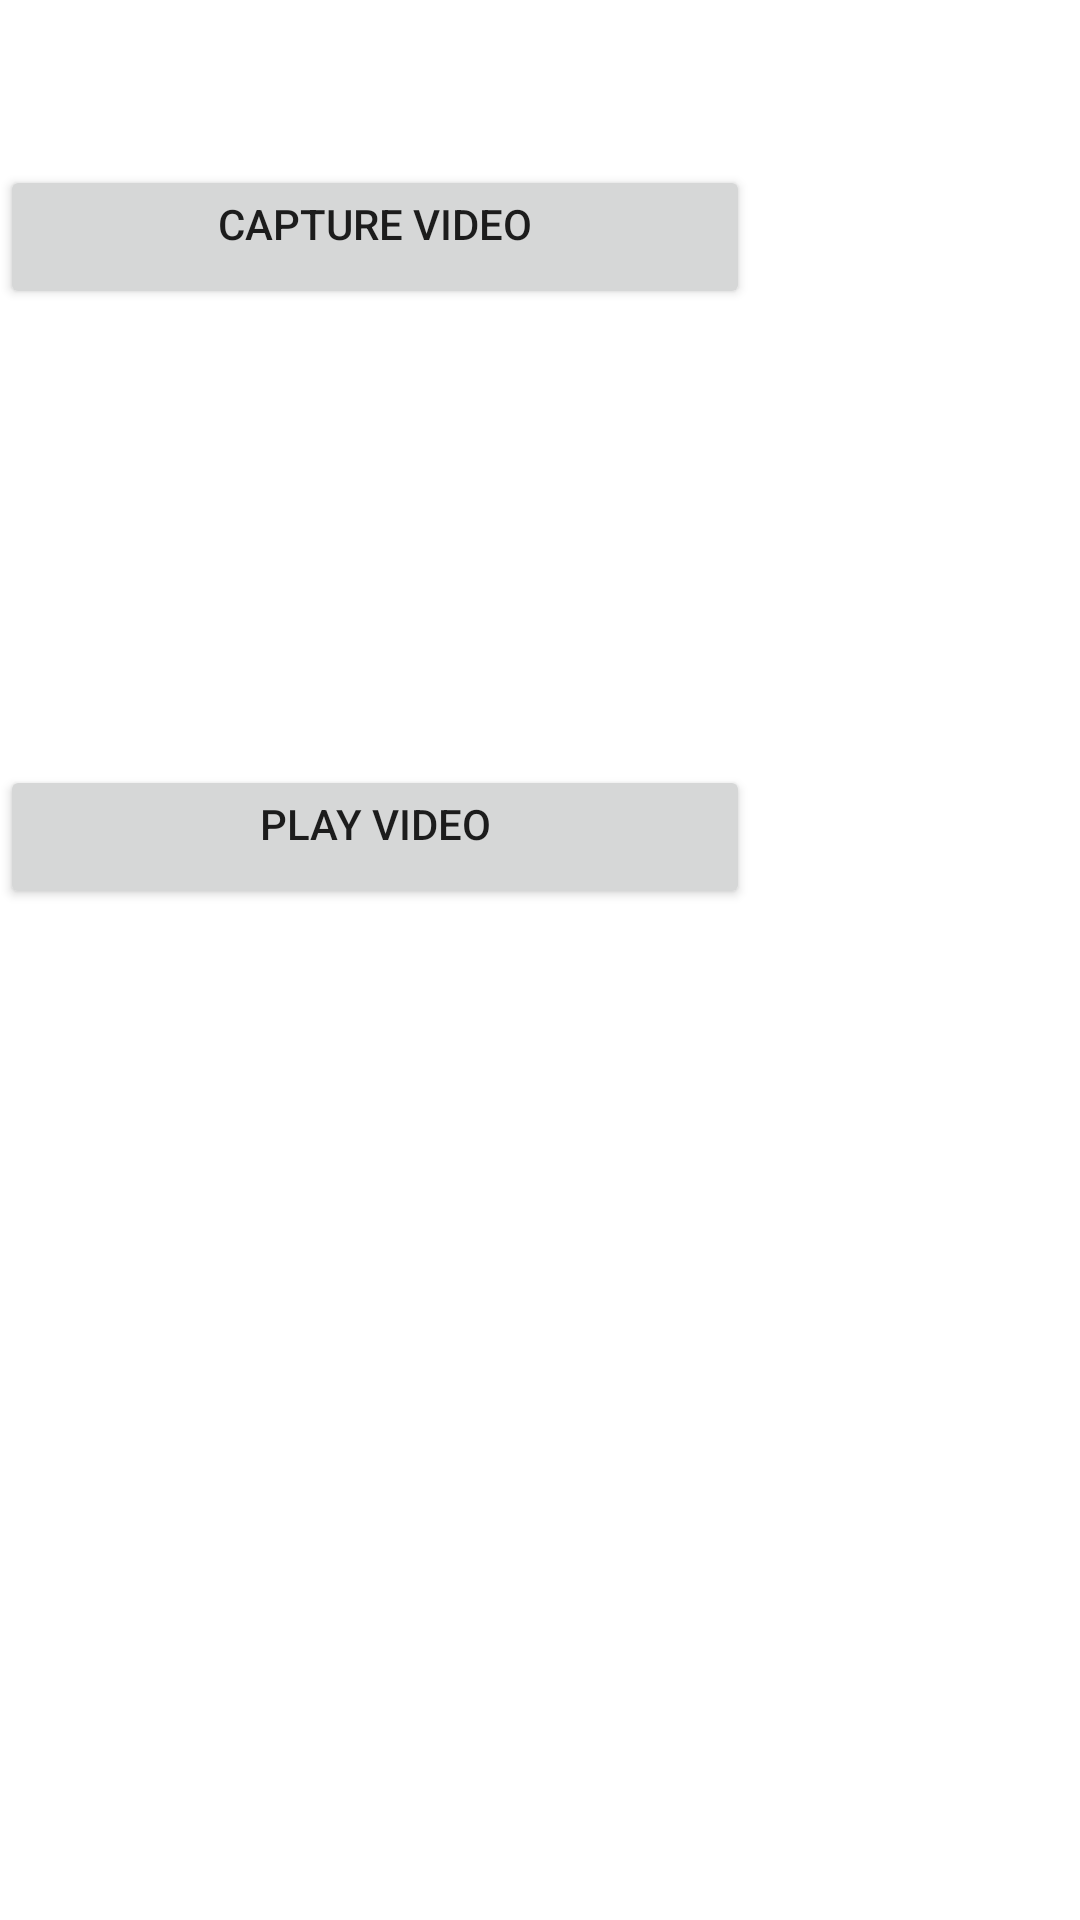

Produce the Android XML layout that renders to this screen, including the resource entries it uses.
<!-- AndroidManifest.xml: application theme Theme.Cameravideodemo -->
<!-- res/layout/activity_main.xml -->
<?xml version="1.0" encoding="utf-8"?>
<RelativeLayout xmlns:android="http://schemas.android.com/apk/res/android"
    xmlns:app="http://schemas.android.com/apk/res-auto"
    xmlns:tools="http://schemas.android.com/tools"
    android:layout_width="match_parent"
    android:layout_height="match_parent"
    tools:context=".MainActivity"
    android:orientation="vertical">

    <Button
        android:layout_width="250dp"
        android:layout_height="wrap_content"
        android:layout_marginTop="55dp"
        android:gravity="center_horizontal"
        android:onClick="captureVideo"
        android:text="Capture video"
        tools:ignore="MissingConstraints,OnClick" />

    <Button
        android:layout_width="250dp"
        android:layout_height="wrap_content"
        android:layout_marginTop="255dp"
        android:gravity="center_horizontal"
        android:onClick="playVideo"
        android:text="Play video"
        tools:ignore="MissingConstraints,OnClick" />
</RelativeLayout>
<!-- resources referenced by this layout -->
<resources>
  <style name="Theme.Cameravideodemo" parent="Theme.MaterialComponents.DayNight.DarkActionBar">
          
          <item name="colorPrimary">@color/purple_500</item>
          <item name="colorPrimaryVariant">@color/purple_700</item>
          <item name="colorOnPrimary">@color/white</item>
          
          <item name="colorSecondary">@color/teal_200</item>
          <item name="colorSecondaryVariant">@color/teal_700</item>
          <item name="colorOnSecondary">@color/black</item>
          
          <item name="android:statusBarColor" tools:targetApi="l">?attr/colorPrimaryVariant</item>
          
      </style>
  <!-- not gathered from this repository: default colours our renderer supplied (Android Studio template values) -->
  <color name="purple_500">#FF6200EE</color>
  <color name="purple_700">#FF3700B3</color>
  <color name="teal_200">#FF03DAC5</color>
  <color name="teal_700">#FF018786</color>
  <color name="black">#FF000000</color>
  <color name="white">#FFFFFFFF</color>
</resources>
